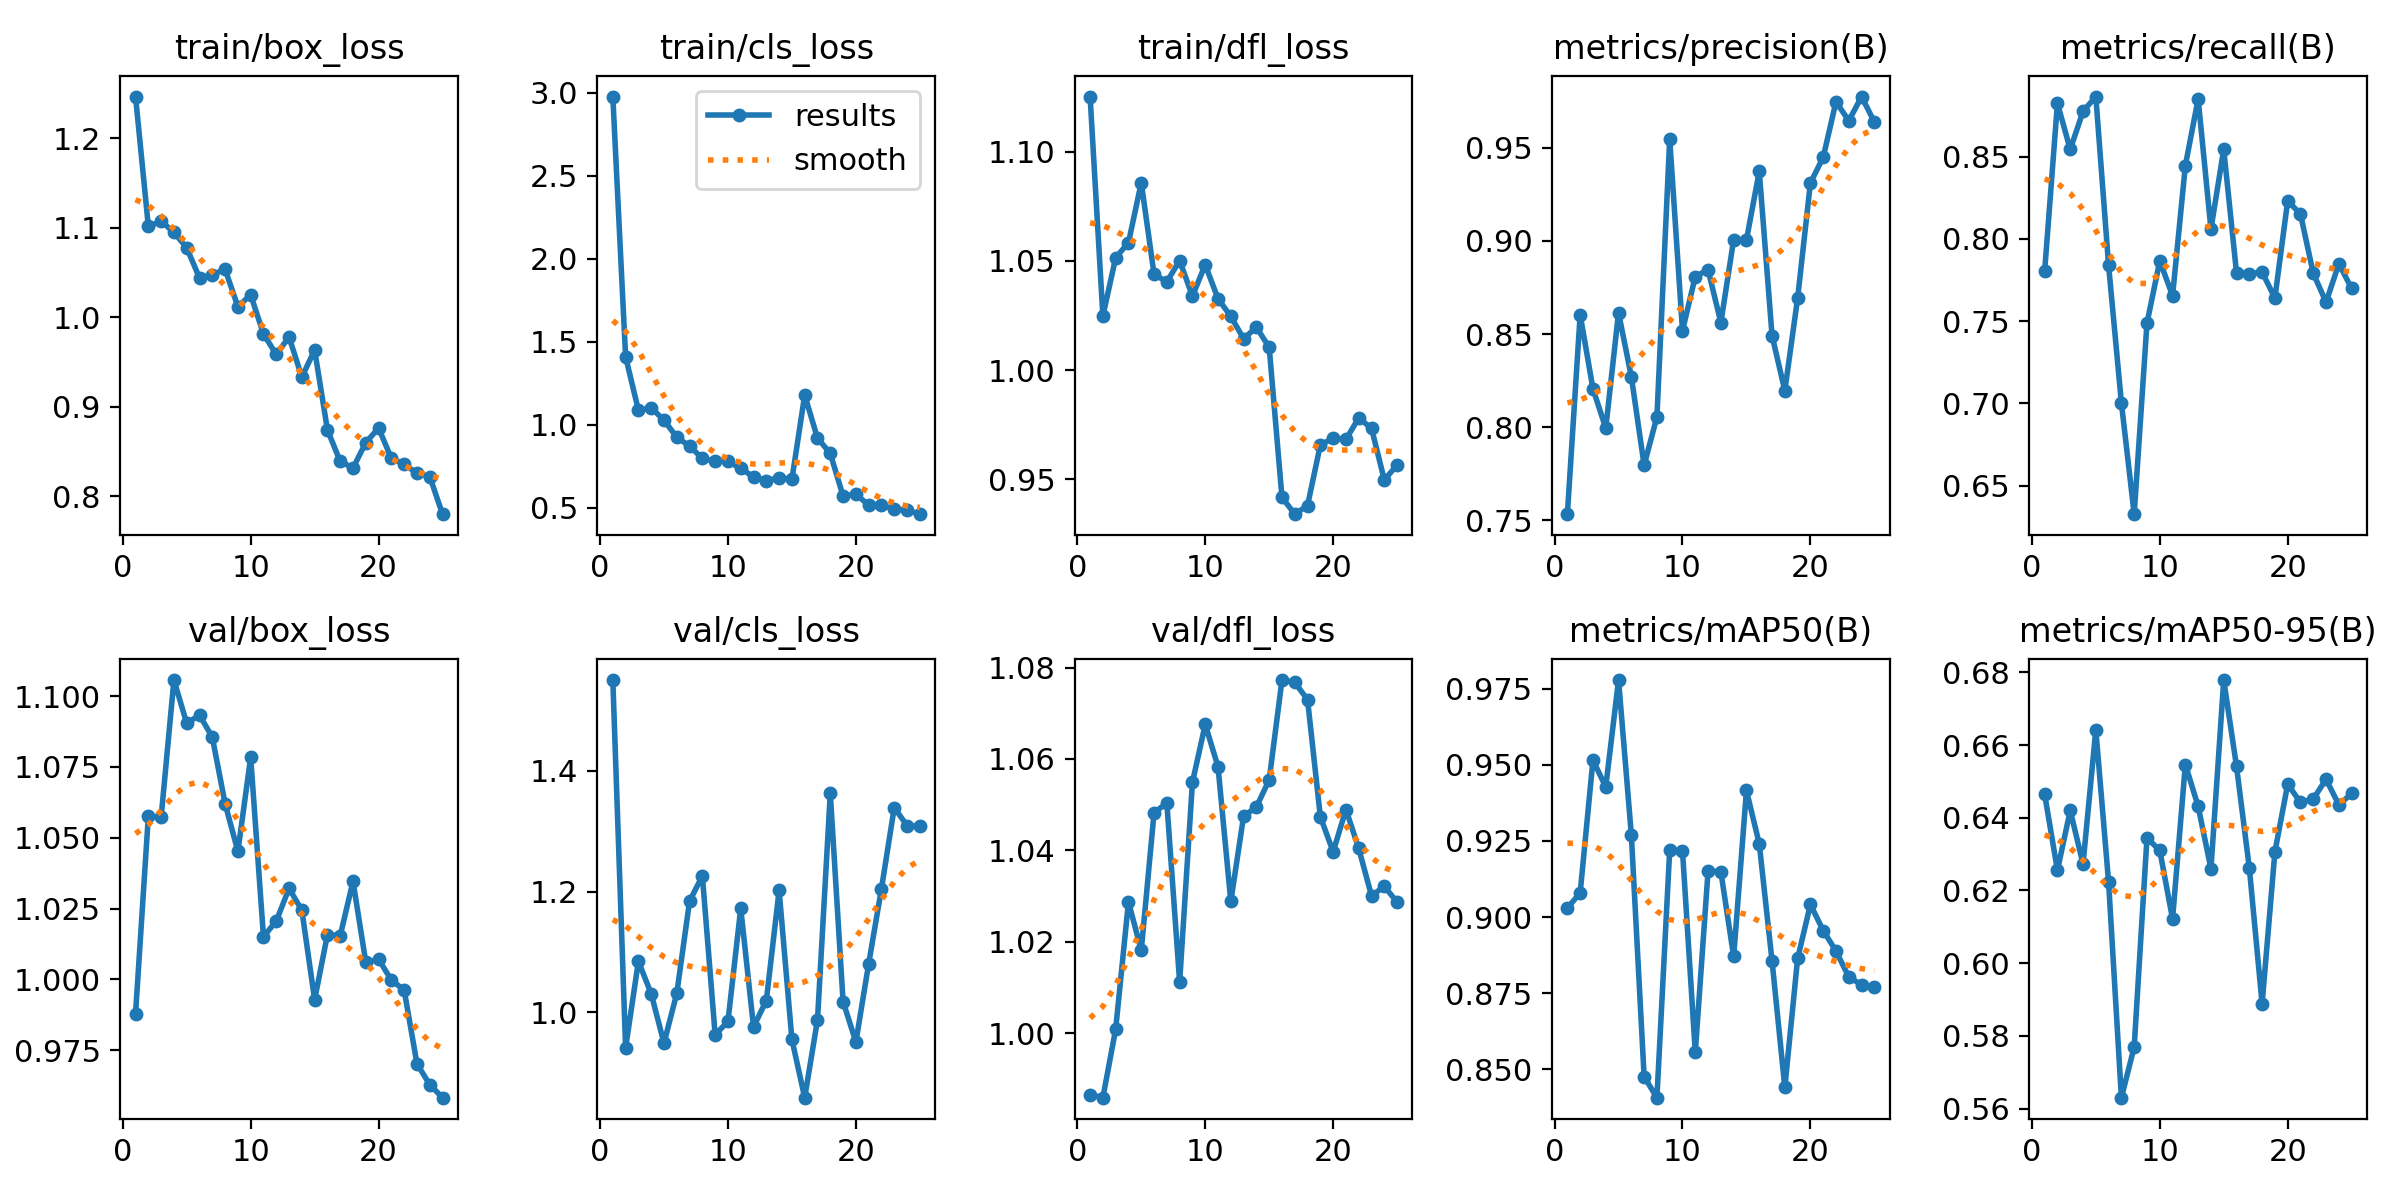

The table this chart was drawn from, first rows:
epoch, time, train/box_loss, train/cls_loss, train/dfl_loss, metrics/precision(B), metrics/recall(B), metrics/mAP50(B), metrics/mAP50-95(B), val/box_loss, val/cls_loss, val/dfl_loss, lr/pg0, lr/pg1, lr/pg2
1, 4.485, 1.246, 2.978, 1.125, 0.7534, 0.7804, 0.9029, 0.6464, 0.988, 1.55, 0.9866, 0.0002125, 0.0002125, 0.0002125
2, 9.039, 1.101, 1.409, 1.025, 0.8604, 0.8825, 0.9079, 0.6256, 1.058, 0.9415, 0.9859, 0.0004202, 0.0004202, 0.0004202
3, 13.94, 1.107, 1.088, 1.052, 0.8206, 0.8544, 0.9515, 0.642, 1.057, 1.085, 1.001, 0.00061, 0.00061, 0.00061
4, 18.95, 1.095, 1.102, 1.058, 0.7995, 0.8775, 0.9427, 0.6273, 1.106, 1.031, 1.029, 0.0007821, 0.0007821, 0.0007821
5, 22.93, 1.077, 1.028, 1.086, 0.8614, 0.8866, 0.9778, 0.6642, 1.09, 0.9492, 1.018, 0.0009363, 0.0009363, 0.0009363
6, 26.87, 1.044, 0.9251, 1.044, 0.8272, 0.7838, 0.927, 0.6223, 1.093, 1.032, 1.048, 0.001002, 0.001002, 0.001002
7, 30.77, 1.047, 0.872, 1.04, 0.7796, 0.7002, 0.8476, 0.563, 1.086, 1.184, 1.05, 0.000953, 0.000953, 0.000953
8, 34.69, 1.053, 0.7975, 1.05, 0.8056, 0.6326, 0.8407, 0.577, 1.062, 1.226, 1.011, 0.0009035, 0.0009035, 0.0009035
9, 38.64, 1.012, 0.7811, 1.034, 0.9546, 0.7487, 0.922, 0.6344, 1.045, 0.9632, 1.055, 0.000854, 0.000854, 0.000854
10, 42.56, 1.025, 0.7796, 1.048, 0.8518, 0.7866, 0.9217, 0.631, 1.078, 0.9851, 1.068, 0.0008045, 0.0008045, 0.0008045
11, 46.49, 0.9811, 0.7372, 1.033, 0.8808, 0.7654, 0.8556, 0.6122, 1.015, 1.172, 1.058, 0.000755, 0.000755, 0.000755
12, 50.38, 0.9582, 0.6864, 1.025, 0.8844, 0.8446, 0.9152, 0.6546, 1.021, 0.9761, 1.029, 0.0007055, 0.0007055, 0.0007055
13, 54.33, 0.9778, 0.6633, 1.014, 0.8561, 0.8851, 0.9148, 0.6431, 1.032, 1.02, 1.047, 0.000656, 0.000656, 0.000656
14, 58.24, 0.9329, 0.6812, 1.02, 0.9006, 0.806, 0.887, 0.626, 1.024, 1.202, 1.05, 0.0006065, 0.0006065, 0.0006065
15, 62.13, 0.9632, 0.6713, 1.01, 0.9005, 0.8545, 0.9415, 0.6779, 0.9928, 0.9554, 1.055, 0.000557, 0.000557, 0.000557
16, 82.97, 0.874, 1.179, 0.9416, 0.9372, 0.7793, 0.924, 0.6541, 1.016, 0.859, 1.077, 0.0005075, 0.0005075, 0.0005075
17, 86.8, 0.8387, 0.9198, 0.9339, 0.8492, 0.7787, 0.8856, 0.6262, 1.015, 0.9879, 1.077, 0.000458, 0.000458, 0.000458
18, 90.69, 0.8314, 0.8276, 0.9378, 0.8196, 0.7798, 0.844, 0.5889, 1.035, 1.363, 1.073, 0.0004085, 0.0004085, 0.0004085
19, 94.56, 0.8597, 0.5702, 0.9657, 0.8692, 0.7641, 0.8864, 0.6306, 1.006, 1.018, 1.047, 0.000359, 0.000359, 0.000359
20, 98.44, 0.8761, 0.5833, 0.9687, 0.931, 0.8232, 0.9041, 0.6492, 1.007, 0.9512, 1.04, 0.0003095, 0.0003095, 0.0003095
21, 102.3, 0.842, 0.5152, 0.9682, 0.9448, 0.8151, 0.8955, 0.6442, 0.9998, 1.08, 1.049, 0.00026, 0.00026, 0.00026
22, 106.2, 0.8357, 0.5152, 0.978, 0.9746, 0.779, 0.8888, 0.6452, 0.9962, 1.205, 1.04, 0.0002105, 0.0002105, 0.0002105
23, 110, 0.8253, 0.4922, 0.9733, 0.9643, 0.7615, 0.8803, 0.6506, 0.9702, 1.339, 1.03, 0.000161, 0.000161, 0.000161
24, 113.9, 0.8218, 0.4842, 0.9496, 0.9774, 0.7848, 0.8777, 0.6435, 0.9629, 1.309, 1.032, 0.0001115, 0.0001115, 0.0001115
25, 117.7, 0.7797, 0.4615, 0.9564, 0.9637, 0.7699, 0.8771, 0.6467, 0.9583, 1.308, 1.029, 6.2e-05, 6.2e-05, 6.2e-05
